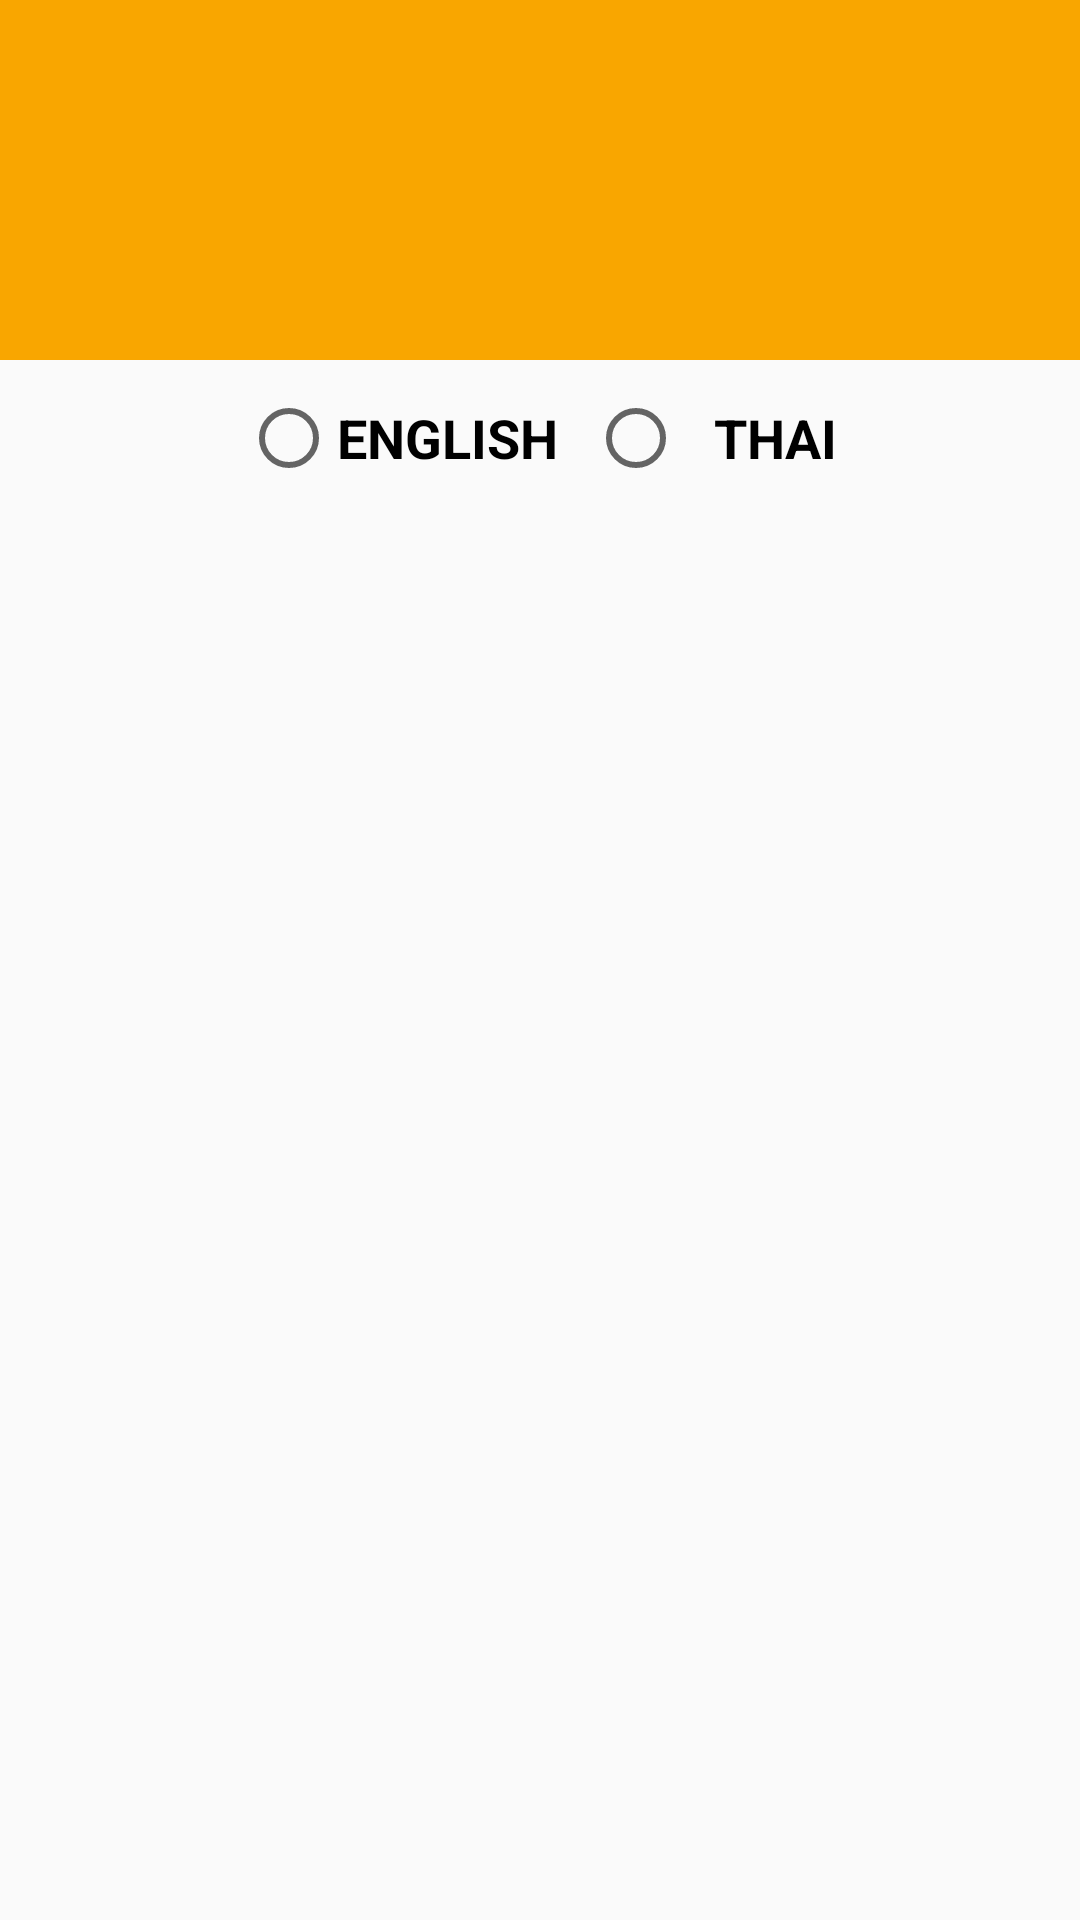

The Android layout XML behind this screen, and the referenced resources:
<!-- AndroidManifest.xml: application theme AppTheme -->
<!-- res/layout/radiobutton_dialog.xml -->
<?xml version="1.0" encoding="utf-8"?>
<LinearLayout xmlns:android="http://schemas.android.com/apk/res/android"
    android:orientation="vertical"
    android:layout_width="300dp"
    android:layout_height="match_parent">

    <LinearLayout
        android:layout_width="match_parent"
        android:layout_height="wrap_content"
        android:orientation="horizontal"
        android:background="@color/gold"
        android:gravity="center">
        <ImageView
            android:layout_width="0dp"
            android:layout_height="120dp"
            android:layout_weight="1"
            android:id="@+id/ic_eng"
            android:gravity="center"
            android:src="@drawable/eng"
            android:scaleType="fitCenter"/>
        <ImageView
            android:layout_width="0dp"
            android:layout_height="120dp"
            android:layout_weight="1"
            android:id="@+id/ic_thai"
            android:gravity="center"
            android:src="@drawable/thai"
            android:scaleType="fitCenter"/>
    </LinearLayout>


    <LinearLayout
        android:layout_width="match_parent"
        android:layout_height="wrap_content"
        android:orientation="horizontal"
        android:gravity="center">
        <RadioGroup
            android:id="@+id/radio_group"
            android:padding="10dp"
            android:gravity="center"
            android:layout_width="match_parent"
            android:layout_height="match_parent"
            android:orientation="horizontal">

            <RadioButton
                android:layout_width="wrap_content"
                android:layout_height="wrap_content"
                android:text="@string/en"
                android:id="@+id/radioEN"
                android:paddingRight="10dp"
                android:textStyle="bold"
                android:textSize="@dimen/h2"
                android:shadowRadius="3"/>
            <RadioButton
                android:layout_width="wrap_content"
                android:layout_height="wrap_content"
                android:paddingLeft="10dp"
                android:text="@string/th"
                android:id="@+id/radioTH"
                android:textStyle="bold"
                android:textSize="@dimen/h2"
                android:shadowRadius="3"/>

        </RadioGroup>
    </LinearLayout>

</LinearLayout>
<!-- resources referenced by this layout -->
<resources>
  <color name="gold">#F9A600</color>
  <dimen name="h2">18sp</dimen>
  <string name="en">ENGLISH</string>
  <string name="th">THAI</string>
  <style name="AppTheme" parent="Theme.AppCompat.Light.DarkActionBar">
          
          <item name="colorPrimary">@color/colorPrimary</item>
          <item name="colorPrimaryDark">@color/black</item>
          <item name="colorAccent">@color/gold</item>
      </style>
  <color name="colorPrimary">#3F51B5</color>
  <color name="black">#232526</color>
</resources>
